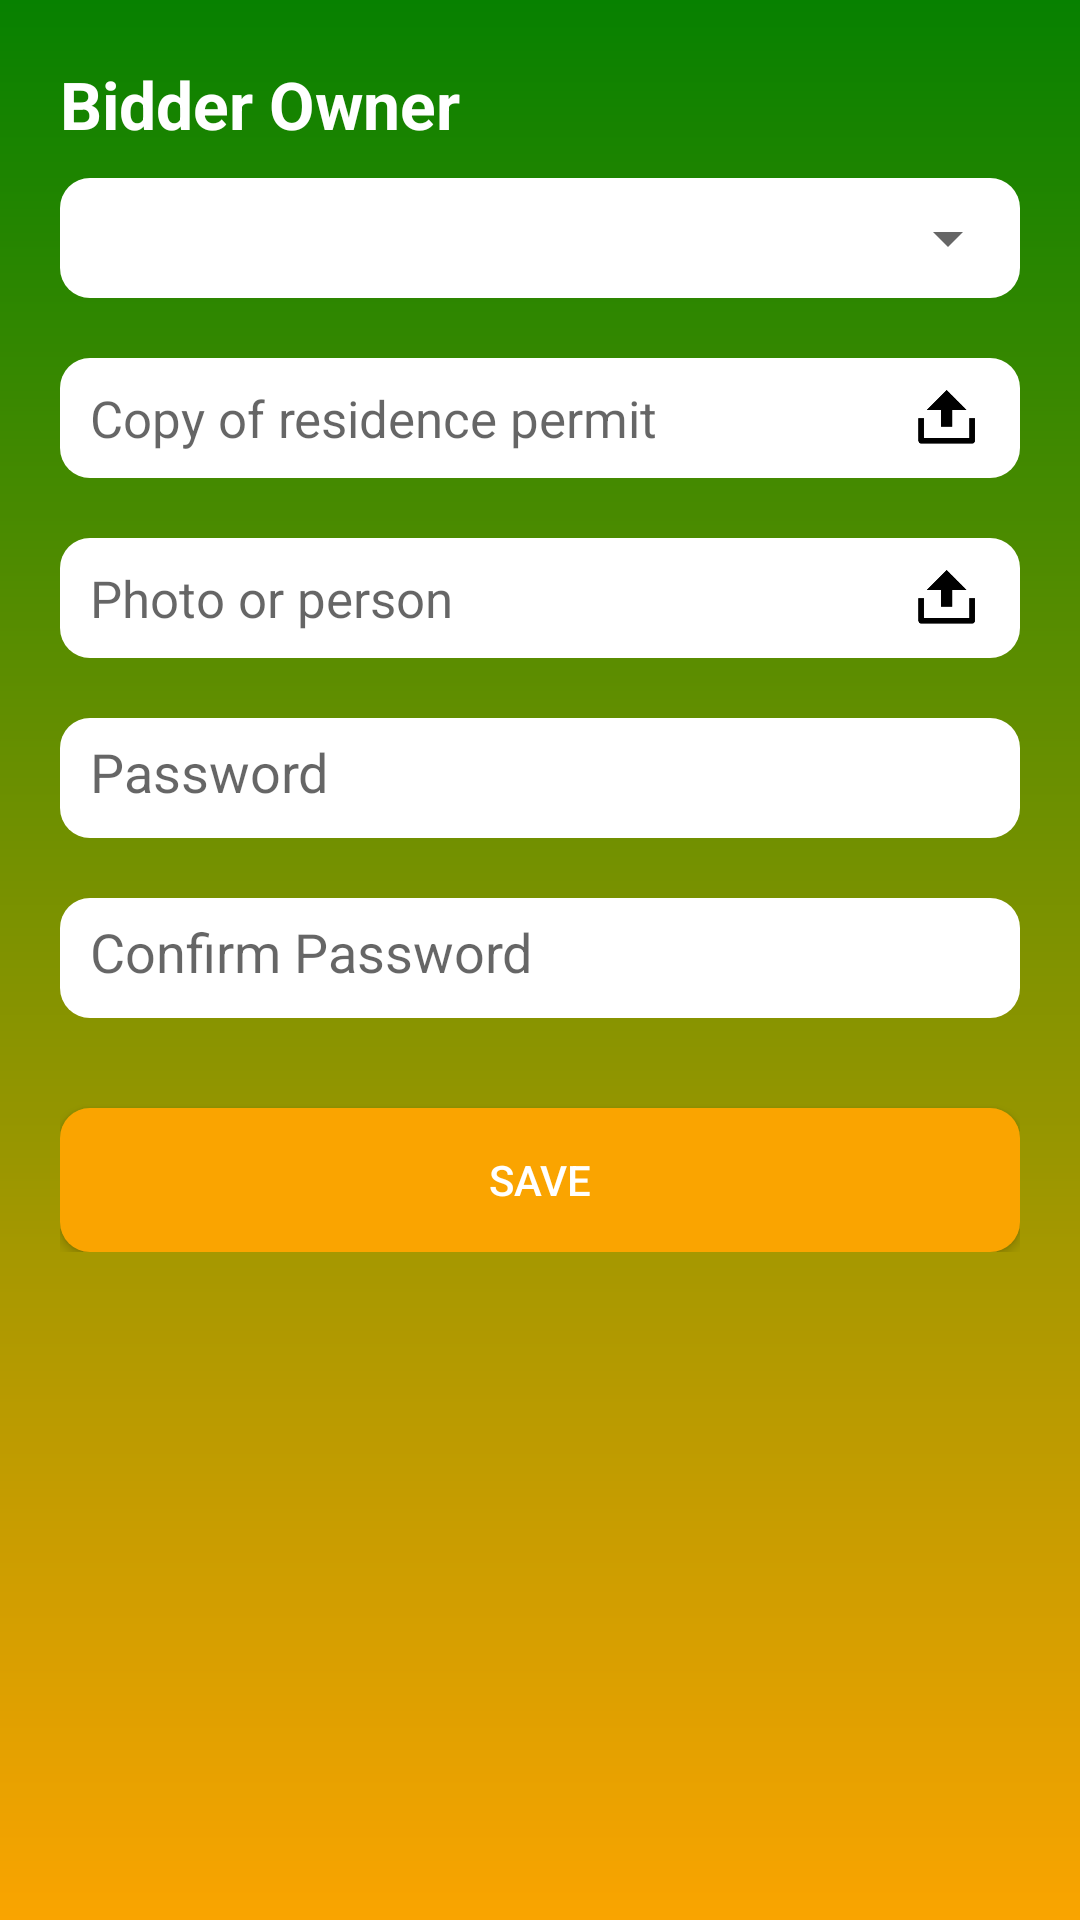

Here is an Android app screen rendered from its layout file. Give the layout XML and the strings, colors and styles it references.
<!-- AndroidManifest.xml: application theme AppTheme -->
<!-- res/layout/bidder_owner.xml -->
<?xml version="1.0" encoding="utf-8"?>
<RelativeLayout xmlns:android="http://schemas.android.com/apk/res/android"
    android:layout_width="match_parent"
    android:layout_height="match_parent"
    android:background="@drawable/green_yellow_bg">

    <LinearLayout
        android:layout_width="match_parent"
        android:layout_height="wrap_content"
        android:layout_marginLeft="20dp"
        android:layout_marginTop="20dp"
        android:layout_marginRight="20dp"

        android:orientation="vertical">

        <TextView
            android:layout_width="wrap_content"
            android:layout_height="wrap_content"
            android:text="Bidder Owner"
            android:textColor="#fff"
            android:textSize="22sp"
            android:textStyle="bold" />`


        <RelativeLayout
            android:layout_width="match_parent"
            android:layout_height="40dp"
            android:layout_marginTop="10dp"
            android:background="@drawable/edit_text_bg">

            <Spinner
                android:id="@+id/identityOfResidenceSpinner"
                android:layout_width="match_parent"
                android:layout_height="40dp" />

        </RelativeLayout>

        <RelativeLayout
            android:layout_width="match_parent"
            android:layout_height="40dp"
            android:layout_marginTop="20dp"
            android:background="@drawable/edit_text_bg"
            android:hint="Enter Second Name">

            <TextView
                android:layout_width="match_parent"
                android:layout_height="wrap_content"
                android:layout_centerVertical="true"
                android:layout_marginLeft="10dp"
                android:layout_marginRight="50dp"

                android:background="@null"
                android:hint="Copy of residence permit"
                android:textSize="17sp" />

            <ImageView
                android:id="@+id/residence"
                android:layout_width="30dp"
                android:layout_height="30dp"
                android:layout_alignParentRight="true"
                android:layout_centerVertical="true"
                android:layout_marginRight="10dp"
                android:clickable="true"
                android:foreground="?android:attr/selectableItemBackground"
                android:src="@drawable/ic_upload" />

        </RelativeLayout>

        <RelativeLayout
            android:layout_width="match_parent"
            android:layout_height="40dp"
            android:layout_marginTop="20dp"
            android:background="@drawable/edit_text_bg"
            android:hint="Enter Second Name">

            <TextView
                android:layout_width="match_parent"
                android:layout_height="wrap_content"
                android:layout_centerVertical="true"
                android:layout_marginLeft="10dp"
                android:layout_marginRight="50dp"
                android:background="@null"
                android:hint="Photo or person"
                android:textSize="17sp" />

            <ImageView
                android:id="@+id/photo"
                android:layout_width="30dp"
                android:layout_height="30dp"
                android:layout_alignParentRight="true"
                android:layout_centerVertical="true"
                android:layout_marginRight="10dp"
                android:clickable="true"
                android:foreground="?android:attr/selectableItemBackground"
                android:src="@drawable/ic_upload" />

        </RelativeLayout>


        <EditText
            android:id="@+id/password"
            android:layout_width="match_parent"
            android:inputType="text"
            android:layout_height="40dp"
            android:layout_marginTop="20dp"
            android:background="@drawable/edit_text_bg"
            android:hint="Password"
            android:padding="10dp" />

        <EditText
            android:id="@+id/confirmPassword"
            android:layout_width="match_parent"
            android:inputType="text"

            android:layout_height="40dp"
            android:layout_marginTop="20dp"
            android:background="@drawable/edit_text_bg"
            android:hint="Confirm Password"
            android:padding="10dp" />


        <Button
            android:id="@+id/save"
            android:layout_width="match_parent"
            android:layout_height="wrap_content"
            android:layout_marginTop="30dp"
            android:background="@drawable/btn_bg_yellow"
            android:text="Save"
            android:textColor="#fff" />
    </LinearLayout>

    <ProgressBar
        android:id="@+id/progress"
        android:layout_centerInParent="true"
        android:visibility="gone"
        android:layout_width="wrap_content"
        android:layout_height="wrap_content"/>

</RelativeLayout>
<!-- resources referenced by this layout -->
<resources>
  <!-- drawable btn_bg_yellow (drawable) -->
  <?xml version="1.0" encoding="utf-8"?>
  <shape android:shape="rectangle" xmlns:android="http://schemas.android.com/apk/res/android">
  
      <solid android:color="@color/colorYellow"/>
      <corners android:radius="10dp"/>
  </shape>
  <!-- drawable edit_text_bg (drawable) -->
  <?xml version="1.0" encoding="utf-8"?>
  <shape android:shape="rectangle" xmlns:android="http://schemas.android.com/apk/res/android">
  
      <solid android:color="#fff"/>
      <corners android:radius="10dp"/>
  </shape>
  <!-- drawable green_yellow_bg (drawable) -->
  <?xml version="1.0" encoding="utf-8"?>
  <shape android:shape="rectangle" xmlns:android="http://schemas.android.com/apk/res/android">
  
      <gradient android:startColor="@color/colorGreen"
          android:angle="270"
          android:endColor="@color/colorYellow"/>
  </shape>
  <!-- drawable ic_upload: png bitmap (drawable, 2012 bytes) -->
  <style name="AppTheme" parent="Theme.AppCompat.Light.DarkActionBar">
          
          <item name="colorPrimary">@color/colorGreen</item>
          <item name="colorPrimaryDark">@color/colorGreen</item>
          <item name="colorAccent">@color/colorAccent</item>
      </style>
  <color name="colorYellow">#faa400</color>
  <color name="colorGreen">#078100</color>
  <color name="colorAccent">#000</color>
</resources>
